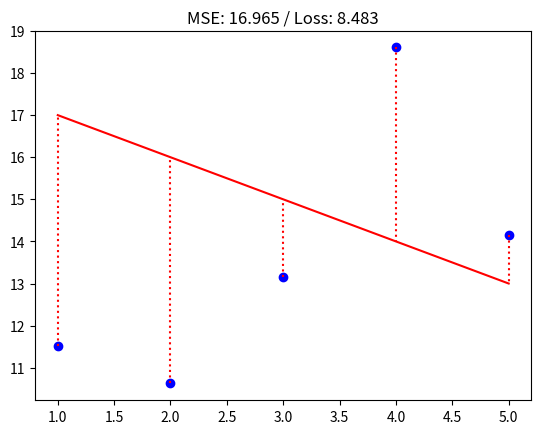
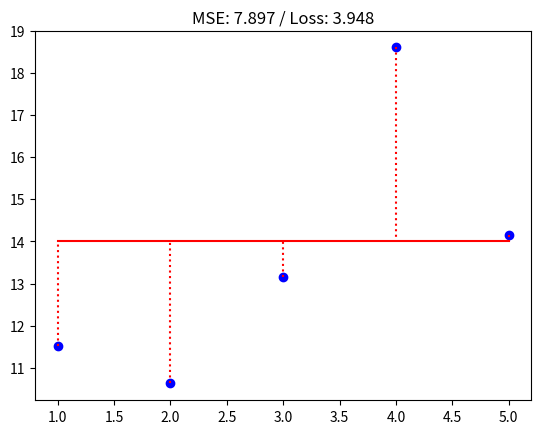

Write Python code to recreate these figures, in order.

from matplotlib import pyplot as plt
import numpy as np


def loss_(y, y_hat):
    """Computes the half mean squared error of two non-empty numpy.array, without any for loop.
    The two arrays must have the same dimensions.
    Args:
    y: has to be an numpy.array, a vector.
    y_hat: has to be an numpy.array, a vector.
    Returns:
    The half mean squared error of the two vectors as a float.
    None if y or y_hat are empty numpy.array.
    None if y and y_hat does not share the same dimensions.
    Raises:
    This function should not raise any Exceptions.
    """
    if (not isinstance(y, np.ndarray) or not isinstance(y_hat, np.ndarray)):
        return None
    if (y.shape != y_hat.shape):
        return None
    diff = y - y_hat
    fct = (1 / (2 * len(y)))
    return fct * diff.dot(diff.T)


def plot_with_loss(x, y, theta):
    """Plot the data and prediction line from three non-empty numpy.ndarray.
    Args:
    x: has to be an numpy.ndarray, a vector of dimension m * 1.
    y: has to be an numpy.ndarray, a vector of dimension m * 1.
    theta: has to be an numpy.ndarray, a vector of dimension 2 * 1.
    Returns:
    Nothing.
    Raises:
    This function should not raise any Exception.
    """
    plt.figure()
    for x1, y1 in zip(x, y):
        plt.plot(x1, y1, marker='o', color="blue")
    xline = np.linspace(1,5,len(x))
    yline = theta[0] + xline * theta[1]
    plt.plot([x, x], [y, yline], color="red", linestyle='dotted')
    loss = loss_(y, yline)
    plt.title("MSE: {:.3f} / Loss: {:.3f}".format(loss * 2, loss))
    plt.plot(xline, yline, '-r')
    plt.show()


x = np.arange(1,6)
y = np.array([11.52434424, 10.62589482, 13.14755699, 18.60682298, 14.14329568])
# Example 1:
theta1= np.array([18,-1])

plot_with_loss(x, y, theta1)
theta2 = np.array([14, 0])
plot_with_loss(x, y, theta2)